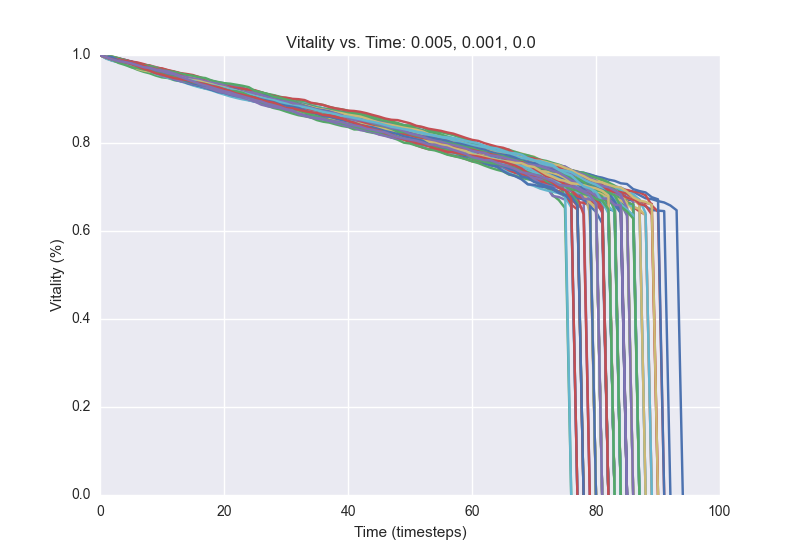

Data behind this chart, as committed beside it:
1.0, 0.9968, 0.9916, 0.9856, 0.982, 0.9784, 0.9736, 0.968, 0.9648, 0.962, 0.9592, 0.9568, 0.954, 0.9508, 0.9448, 0.942, 0.9376, 0.9344, 0.9308, 0.9276, 0.9244, 0.922, 0.9192, 0.9136
1.0, 0.9964, 0.9908, 0.986, 0.9804, 0.9728, 0.9668, 0.962, 0.9584, 0.9532, 0.9492, 0.9476, 0.9428, 0.9404, 0.9368, 0.932, 0.9284, 0.9236, 0.922, 0.9192, 0.9168, 0.912, 0.908, 0.9032
1.0, 0.9976, 0.994, 0.9904, 0.9836, 0.98, 0.978, 0.974, 0.9708, 0.9676, 0.9652, 0.9616, 0.9572, 0.954, 0.95, 0.9444, 0.9416, 0.9396, 0.9344, 0.9316, 0.9304, 0.9272, 0.9236, 0.922
1.0, 0.9964, 0.9932, 0.9912, 0.9856, 0.9812, 0.9768, 0.9728, 0.9692, 0.9668, 0.9608, 0.9596, 0.954, 0.95, 0.9468, 0.9448, 0.9424, 0.9396, 0.9356, 0.9312, 0.9276, 0.9252, 0.922, 0.9168
1.0, 0.9944, 0.99, 0.9856, 0.9812, 0.978, 0.9736, 0.9672, 0.964, 0.9592, 0.9556, 0.9516, 0.9484, 0.9472, 0.9444, 0.942, 0.9388, 0.9364, 0.9316, 0.9288, 0.924, 0.9208, 0.9152, 0.9104
1.0, 0.9964, 0.9932, 0.9892, 0.9876, 0.984, 0.9808, 0.9748, 0.97, 0.9644, 0.9616, 0.9596, 0.9576, 0.9536, 0.9488, 0.9468, 0.9424, 0.94, 0.9372, 0.9332, 0.9296, 0.9272, 0.9228, 0.9212
1.0, 0.9944, 0.9924, 0.9884, 0.984, 0.9796, 0.9764, 0.9744, 0.9704, 0.9668, 0.9628, 0.9588, 0.9548, 0.9524, 0.9492, 0.944, 0.9416, 0.9384, 0.9352, 0.9324, 0.93, 0.9272, 0.922, 0.9204
1.0, 0.9968, 0.9904, 0.9868, 0.984, 0.9816, 0.9788, 0.9748, 0.9712, 0.9656, 0.9632, 0.958, 0.9552, 0.9524, 0.9472, 0.944, 0.94, 0.9384, 0.9344, 0.93, 0.928, 0.9232, 0.9188, 0.9144
1.0, 0.9968, 0.992, 0.9864, 0.9824, 0.9796, 0.9748, 0.9708, 0.968, 0.9624, 0.9592, 0.9572, 0.9532, 0.9508, 0.9456, 0.9428, 0.9368, 0.9344, 0.9288, 0.9256, 0.9236, 0.9196, 0.9152, 0.9116
1.0, 0.994, 0.99, 0.9872, 0.982, 0.9764, 0.9728, 0.9696, 0.9668, 0.964, 0.9608, 0.958, 0.9528, 0.95, 0.9456, 0.942, 0.9388, 0.9356, 0.9336, 0.9304, 0.9276, 0.9216, 0.9168, 0.9124
1.0, 0.9968, 0.9924, 0.9888, 0.9848, 0.9808, 0.9768, 0.9748, 0.9716, 0.9684, 0.9664, 0.9628, 0.9596, 0.9544, 0.9496, 0.9448, 0.9408, 0.936, 0.9332, 0.9312, 0.9272, 0.9228, 0.918, 0.9132
1.0, 0.9956, 0.9928, 0.9892, 0.9852, 0.982, 0.9776, 0.9752, 0.972, 0.9688, 0.9644, 0.9616, 0.9576, 0.9544, 0.95, 0.9456, 0.9404, 0.9372, 0.9328, 0.9292, 0.9252, 0.9208, 0.9176, 0.9148
1.0, 0.9952, 0.9916, 0.9884, 0.9836, 0.9792, 0.976, 0.9736, 0.9708, 0.9656, 0.9592, 0.9548, 0.9508, 0.9468, 0.9448, 0.9384, 0.9352, 0.9308, 0.9264, 0.9188, 0.9144, 0.912, 0.9092, 0.9044
1.0, 0.9956, 0.9904, 0.986, 0.984, 0.9796, 0.974, 0.97, 0.9672, 0.9628, 0.9604, 0.9568, 0.9524, 0.9484, 0.9464, 0.94, 0.9356, 0.9328, 0.9276, 0.924, 0.9176, 0.914, 0.9108, 0.9092
1.0, 0.9968, 0.9904, 0.9876, 0.9832, 0.9796, 0.9764, 0.9724, 0.968, 0.964, 0.9608, 0.958, 0.9524, 0.95, 0.9464, 0.9416, 0.9384, 0.9352, 0.93, 0.9264, 0.9232, 0.9208, 0.9172, 0.9152
1.0, 0.9928, 0.9892, 0.9856, 0.9832, 0.9796, 0.9768, 0.9724, 0.9676, 0.9656, 0.9632, 0.9604, 0.9576, 0.9548, 0.9516, 0.946, 0.942, 0.9372, 0.934, 0.9288, 0.9256, 0.9224, 0.9184, 0.9136
1.0, 0.9956, 0.9916, 0.988, 0.9852, 0.9804, 0.9776, 0.9712, 0.9672, 0.9636, 0.9568, 0.9524, 0.9468, 0.944, 0.9396, 0.9332, 0.9288, 0.9252, 0.9224, 0.9184, 0.9152, 0.9132, 0.9104, 0.9076
1.0, 0.996, 0.9928, 0.9892, 0.988, 0.9824, 0.978, 0.9748, 0.9704, 0.966, 0.9624, 0.9556, 0.9512, 0.9484, 0.942, 0.9372, 0.9324, 0.93, 0.9276, 0.9236, 0.9208, 0.9176, 0.9156, 0.9128
1.0, 0.996, 0.9928, 0.9892, 0.984, 0.9812, 0.9764, 0.9692, 0.9648, 0.9608, 0.9576, 0.9548, 0.9524, 0.9508, 0.9476, 0.9444, 0.9408, 0.9368, 0.9336, 0.93, 0.9272, 0.9232, 0.9196, 0.9168
1.0, 0.9964, 0.9924, 0.9888, 0.982, 0.9776, 0.9752, 0.9724, 0.9684, 0.9644, 0.9592, 0.9572, 0.9536, 0.95, 0.9456, 0.9432, 0.9372, 0.9336, 0.9292, 0.9248, 0.9228, 0.92, 0.9168, 0.9136
1.0, 0.9972, 0.9936, 0.9892, 0.984, 0.98, 0.9768, 0.9748, 0.9724, 0.9688, 0.9644, 0.9588, 0.9548, 0.9504, 0.9476, 0.9424, 0.938, 0.9348, 0.9308, 0.9256, 0.9232, 0.9208, 0.916, 0.9156
1.0, 0.9972, 0.992, 0.9888, 0.9848, 0.9804, 0.9768, 0.9724, 0.9696, 0.9676, 0.966, 0.962, 0.9592, 0.9552, 0.952, 0.948, 0.944, 0.9416, 0.938, 0.9352, 0.9296, 0.9248, 0.9192, 0.9168
1.0, 0.996, 0.9932, 0.9904, 0.9876, 0.9824, 0.9796, 0.9736, 0.9708, 0.9672, 0.9616, 0.9584, 0.9544, 0.9492, 0.9444, 0.9404, 0.9332, 0.9316, 0.9276, 0.924, 0.92, 0.9152, 0.9132, 0.91
1.0, 0.9956, 0.9912, 0.9868, 0.9812, 0.9768, 0.9724, 0.9672, 0.9636, 0.9568, 0.9528, 0.948, 0.9448, 0.94, 0.9356, 0.9308, 0.9268, 0.9236, 0.9196, 0.9148, 0.9104, 0.906, 0.9024, 0.8992
1.0, 0.9972, 0.9924, 0.9892, 0.986, 0.9836, 0.9808, 0.9776, 0.9732, 0.9712, 0.9676, 0.9636, 0.9608, 0.9564, 0.9528, 0.9488, 0.9428, 0.9388, 0.9336, 0.9308, 0.9276, 0.92, 0.9168, 0.9132
1.0, 0.9972, 0.9924, 0.9876, 0.9832, 0.9784, 0.9732, 0.9684, 0.9624, 0.9596, 0.9568, 0.954, 0.9532, 0.9488, 0.946, 0.9416, 0.9392, 0.9364, 0.9332, 0.9296, 0.9288, 0.9248, 0.9208, 0.9192
1.0, 0.994, 0.9896, 0.984, 0.9808, 0.9752, 0.9736, 0.9708, 0.9656, 0.9636, 0.9596, 0.958, 0.9548, 0.9524, 0.9484, 0.9464, 0.9428, 0.9404, 0.9368, 0.9336, 0.9284, 0.9208, 0.9184, 0.9156
1.0, 0.9976, 0.9944, 0.992, 0.9888, 0.9848, 0.98, 0.9772, 0.9736, 0.9684, 0.9664, 0.9616, 0.9592, 0.956, 0.9508, 0.946, 0.9432, 0.9412, 0.938, 0.9348, 0.9312, 0.9288, 0.9232, 0.9208
1.0, 0.9976, 0.9952, 0.9904, 0.9872, 0.982, 0.9772, 0.9748, 0.972, 0.9696, 0.966, 0.9592, 0.956, 0.9532, 0.9496, 0.9444, 0.9404, 0.9376, 0.9332, 0.9308, 0.9284, 0.9232, 0.9212, 0.9188
1.0, 0.9956, 0.992, 0.9884, 0.9864, 0.9824, 0.976, 0.972, 0.9684, 0.9644, 0.9608, 0.9564, 0.9528, 0.95, 0.9472, 0.946, 0.9428, 0.938, 0.9328, 0.932, 0.9292, 0.9272, 0.9244, 0.9228
1.0, 0.9936, 0.9876, 0.9836, 0.9808, 0.978, 0.974, 0.97, 0.9648, 0.9604, 0.9588, 0.952, 0.9484, 0.9448, 0.9364, 0.9328, 0.93, 0.9252, 0.9208, 0.9184, 0.9156, 0.9112, 0.9084, 0.9056
1.0, 0.9972, 0.9916, 0.9868, 0.9852, 0.9832, 0.98, 0.9752, 0.97, 0.9672, 0.964, 0.9604, 0.9576, 0.954, 0.95, 0.9476, 0.944, 0.9416, 0.938, 0.9348, 0.932, 0.9276, 0.9236, 0.9208
1.0, 0.9964, 0.9932, 0.988, 0.9864, 0.9832, 0.9808, 0.9768, 0.972, 0.9688, 0.9656, 0.9612, 0.9568, 0.9536, 0.9464, 0.9416, 0.94, 0.9384, 0.9344, 0.932, 0.9288, 0.9252, 0.9212, 0.9156
1.0, 0.996, 0.992, 0.9884, 0.9836, 0.9804, 0.978, 0.9752, 0.9728, 0.9684, 0.9664, 0.9624, 0.9596, 0.9544, 0.9504, 0.9464, 0.9424, 0.9376, 0.9336, 0.9296, 0.9256, 0.9212, 0.916, 0.9132
1.0, 0.9948, 0.9908, 0.986, 0.9812, 0.9764, 0.9728, 0.9688, 0.9676, 0.9632, 0.96, 0.9568, 0.9504, 0.9472, 0.9444, 0.9424, 0.938, 0.934, 0.9292, 0.9264, 0.9204, 0.9172, 0.9132, 0.912
1.0, 0.9964, 0.992, 0.99, 0.9872, 0.9832, 0.98, 0.9752, 0.9716, 0.9688, 0.9648, 0.9588, 0.9552, 0.9512, 0.9448, 0.9396, 0.9356, 0.932, 0.9284, 0.9256, 0.9232, 0.9208, 0.9172, 0.9136
1.0, 0.994, 0.9912, 0.9876, 0.9816, 0.9772, 0.9728, 0.9696, 0.9648, 0.9612, 0.9552, 0.9532, 0.9472, 0.9432, 0.9388, 0.9356, 0.9344, 0.9284, 0.9256, 0.9216, 0.9164, 0.9124, 0.9088, 0.9068
1.0, 0.9972, 0.9924, 0.9872, 0.9836, 0.9788, 0.9724, 0.968, 0.9652, 0.9608, 0.9568, 0.9544, 0.9496, 0.9428, 0.9396, 0.9348, 0.9328, 0.9308, 0.9264, 0.9232, 0.9192, 0.9152, 0.9112, 0.9072
1.0, 0.996, 0.9924, 0.9896, 0.9856, 0.9808, 0.978, 0.9752, 0.9712, 0.9684, 0.964, 0.9608, 0.958, 0.9548, 0.9516, 0.9476, 0.9424, 0.9368, 0.9304, 0.928, 0.922, 0.918, 0.9124, 0.9076
1.0, 0.9968, 0.994, 0.988, 0.9832, 0.9796, 0.9748, 0.9736, 0.9708, 0.964, 0.962, 0.9572, 0.9524, 0.9488, 0.9452, 0.9412, 0.9356, 0.9312, 0.9276, 0.9244, 0.9216, 0.9192, 0.9168, 0.9136
1.0, 0.996, 0.992, 0.9876, 0.984, 0.9808, 0.9764, 0.9732, 0.9696, 0.9656, 0.9624, 0.9588, 0.9556, 0.9508, 0.9484, 0.9452, 0.9388, 0.9328, 0.9288, 0.9252, 0.9216, 0.9172, 0.9108, 0.9076
1.0, 0.996, 0.9924, 0.988, 0.9848, 0.9812, 0.9744, 0.9712, 0.9668, 0.9628, 0.9604, 0.9572, 0.9528, 0.948, 0.9444, 0.94, 0.9364, 0.9316, 0.9256, 0.924, 0.9216, 0.9156, 0.9124, 0.9112
1.0, 0.9976, 0.9928, 0.9856, 0.984, 0.9808, 0.9772, 0.9744, 0.9724, 0.9676, 0.9636, 0.9584, 0.9556, 0.952, 0.9492, 0.9472, 0.9448, 0.942, 0.9356, 0.9332, 0.9272, 0.922, 0.9192, 0.916
1.0, 0.994, 0.9908, 0.9884, 0.9832, 0.9792, 0.9748, 0.9716, 0.9676, 0.9636, 0.9596, 0.9572, 0.9528, 0.9488, 0.946, 0.9428, 0.9384, 0.9348, 0.9304, 0.9268, 0.9252, 0.9168, 0.9156, 0.9104
1.0, 0.9972, 0.994, 0.9912, 0.988, 0.9848, 0.9816, 0.9776, 0.9764, 0.9724, 0.9688, 0.9648, 0.9616, 0.9572, 0.9544, 0.952, 0.95, 0.9452, 0.9412, 0.9364, 0.9332, 0.9292, 0.926, 0.9244
1.0, 0.9968, 0.9936, 0.9904, 0.9876, 0.9824, 0.9772, 0.9748, 0.9708, 0.9688, 0.9656, 0.9628, 0.9572, 0.9544, 0.9512, 0.9456, 0.9404, 0.9372, 0.9348, 0.9296, 0.9272, 0.924, 0.9188, 0.916
1.0, 0.9944, 0.9916, 0.9864, 0.9816, 0.9772, 0.9716, 0.9664, 0.964, 0.9608, 0.9572, 0.956, 0.9544, 0.9508, 0.9468, 0.9448, 0.942, 0.9376, 0.934, 0.9308, 0.9288, 0.9256, 0.924, 0.9188
1.0, 0.996, 0.99, 0.9864, 0.9848, 0.982, 0.9768, 0.9728, 0.9676, 0.966, 0.9616, 0.9588, 0.9536, 0.9504, 0.9488, 0.9452, 0.942, 0.938, 0.9332, 0.9288, 0.9248, 0.9192, 0.9148, 0.9104
1.0, 0.9956, 0.9928, 0.99, 0.9872, 0.9828, 0.9796, 0.9752, 0.9708, 0.9668, 0.9624, 0.9584, 0.9544, 0.9524, 0.9496, 0.9448, 0.9392, 0.9364, 0.932, 0.928, 0.9248, 0.9224, 0.9168, 0.912
1.0, 0.9952, 0.9924, 0.9888, 0.9844, 0.9804, 0.9756, 0.9708, 0.9664, 0.9608, 0.9572, 0.9536, 0.9472, 0.9436, 0.9408, 0.936, 0.9328, 0.93, 0.9276, 0.9248, 0.9224, 0.9196, 0.9176, 0.914
1.0, 0.9956, 0.992, 0.9896, 0.986, 0.98, 0.9756, 0.9724, 0.9692, 0.9668, 0.9644, 0.9632, 0.96, 0.9556, 0.9524, 0.9488, 0.946, 0.9396, 0.9328, 0.9292, 0.9228, 0.9176, 0.914, 0.9104
1.0, 0.9964, 0.9948, 0.9924, 0.9892, 0.9844, 0.978, 0.9752, 0.9732, 0.9696, 0.9672, 0.9632, 0.9604, 0.9576, 0.9532, 0.9496, 0.9444, 0.9424, 0.9392, 0.9364, 0.934, 0.9296, 0.9244, 0.9212
1.0, 0.9956, 0.9924, 0.9868, 0.9832, 0.9788, 0.9764, 0.9716, 0.9704, 0.9668, 0.9652, 0.96, 0.9564, 0.9528, 0.9488, 0.9456, 0.9428, 0.9392, 0.9344, 0.9316, 0.928, 0.924, 0.922, 0.918
1.0, 0.9956, 0.9924, 0.9904, 0.9868, 0.984, 0.9808, 0.9788, 0.9712, 0.968, 0.9648, 0.9612, 0.9572, 0.952, 0.9484, 0.9416, 0.936, 0.932, 0.9292, 0.9256, 0.9212, 0.9184, 0.9116, 0.9088
1.0, 0.998, 0.9936, 0.9904, 0.982, 0.9764, 0.9732, 0.97, 0.9636, 0.9608, 0.9568, 0.9556, 0.9528, 0.9504, 0.9472, 0.9424, 0.9384, 0.9352, 0.9308, 0.9268, 0.922, 0.92, 0.9188, 0.9112
1.0, 0.996, 0.9924, 0.9884, 0.9836, 0.9804, 0.9776, 0.9732, 0.9692, 0.966, 0.9632, 0.9596, 0.956, 0.9516, 0.948, 0.946, 0.9416, 0.938, 0.9352, 0.9324, 0.93, 0.9284, 0.9248, 0.9232
1.0, 0.9968, 0.9924, 0.9876, 0.9836, 0.9788, 0.976, 0.972, 0.9676, 0.9652, 0.9572, 0.952, 0.9488, 0.9456, 0.942, 0.9396, 0.936, 0.932, 0.9288, 0.9248, 0.92, 0.9164, 0.9144, 0.9108
1.0, 0.9968, 0.9928, 0.9892, 0.986, 0.98, 0.9764, 0.9732, 0.9688, 0.9656, 0.9624, 0.958, 0.9528, 0.9508, 0.9476, 0.9444, 0.9412, 0.9364, 0.934, 0.9328, 0.9284, 0.9252, 0.9236, 0.9188
1.0, 0.996, 0.9908, 0.9888, 0.9852, 0.98, 0.9784, 0.974, 0.9704, 0.9668, 0.9648, 0.9604, 0.9564, 0.9524, 0.9484, 0.9424, 0.9384, 0.9332, 0.9304, 0.9272, 0.9224, 0.9188, 0.9128, 0.9088
1.0, 0.9972, 0.994, 0.9908, 0.9876, 0.984, 0.9804, 0.9776, 0.9744, 0.972, 0.9672, 0.9628, 0.9588, 0.9544, 0.9476, 0.9444, 0.94, 0.9376, 0.9328, 0.9264, 0.9232, 0.9172, 0.9136, 0.9076
1.0, 0.9932, 0.99, 0.984, 0.9816, 0.978, 0.9744, 0.97, 0.9652, 0.9612, 0.958, 0.9532, 0.9476, 0.944, 0.9372, 0.9336, 0.93, 0.9284, 0.9256, 0.9212, 0.9172, 0.9156, 0.9116, 0.9064
... 39 more rows
